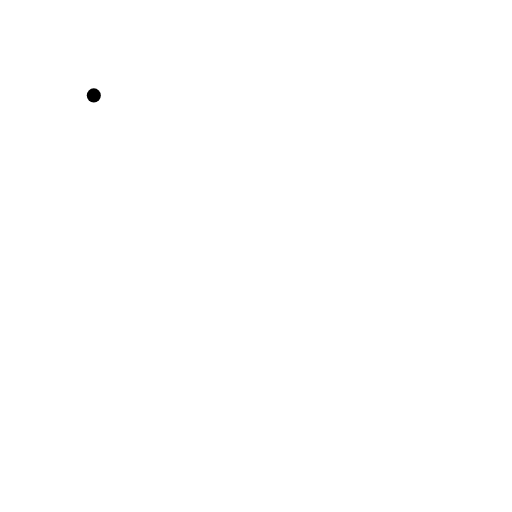
t = 0.00 s
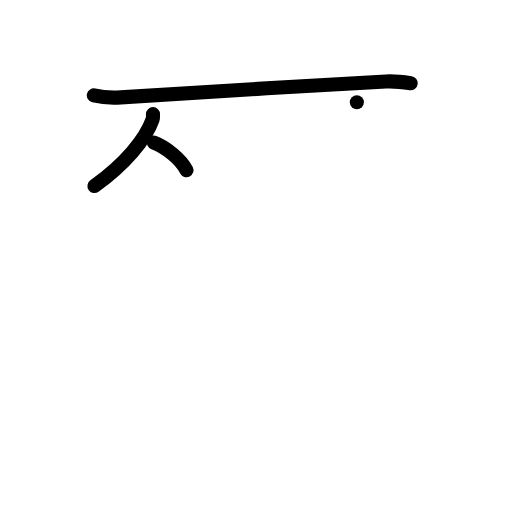
t = 3.00 s
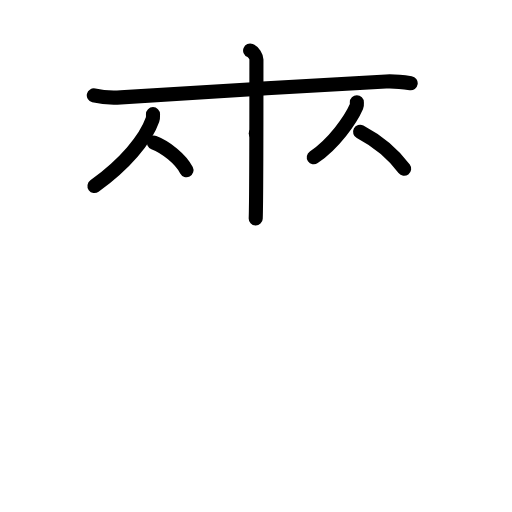
t = 6.00 s
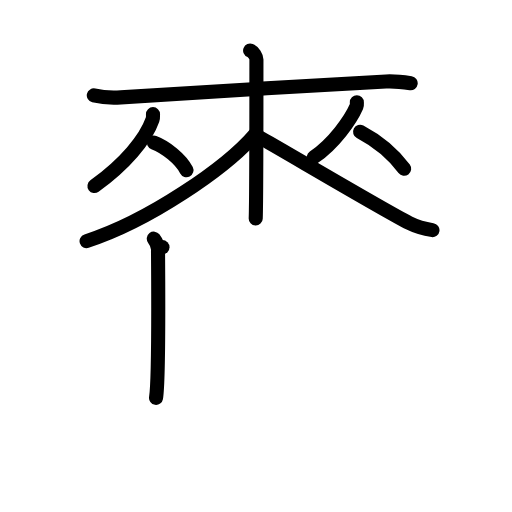
t = 9.00 s
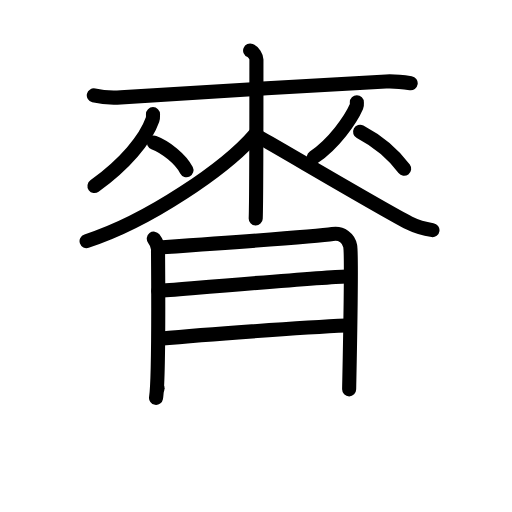
t = 12.00 s
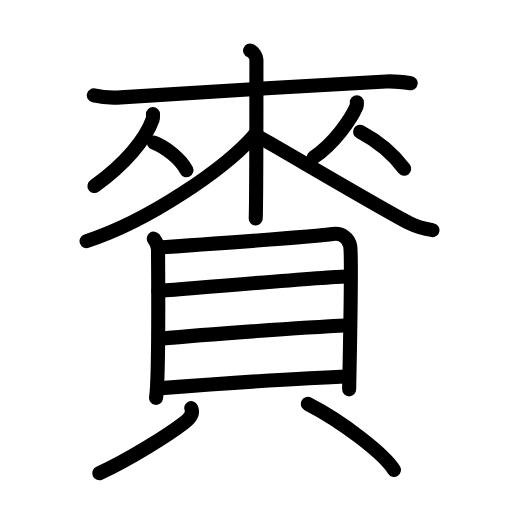
t = 15.00 s

The animated SVG that drew these frames (rendered in a browser with its animation timeline set to each time). Animation: 39 SMIL elements (animate=39); one cycle of 15.00 s.

<?xml version="1.0" encoding="UTF-8"?>
<!--
AniKanjiVG is licensed by CC-BY-SA Paul C. Sommerhoff (https://bitbucket.org/sommerhoff/anikanjivg).
AniKanjiVG uses KanjiVG which is licensed by CC-BY-SA Ulrich Apel (http://kanjivg.tagaini.net).
See also http://creativecommons.org/licenses/by-sa/3.0/
-->
<svg xmlns:kvg='http://kanjivg.tagaini.net' xmlns='http://www.w3.org/2000/svg' width='109' height='109' viewBox='0 0 109 109' style='fill:none;stroke:#000000;stroke-width:3;stroke-linecap:round;stroke-linejoin:round;' id="kvg:kanji_08cda"><g id="kvg:08cda" kvg:element="賚"><g id="kvg:08cda-g1" kvg:element="來" kvg:position="top"><g id="kvg:08cda-g2" kvg:element="木" kvg:part="1"><path id="kvg:08cda-s1" kvg:type="㇐" d="M19.97,20.31c1.75,0.42,3.74,0.55,5.75,0.42c10.24-0.69,40.97-2.57,56.46-3.38c1.99-0.1,3.25,0.07,5.25,0.37"><animate attributeName="d" begin="0.0s" dur="0.3333333333333333s" from="M19.97,20.31C19.97,20.31,19.97,20.31,19.97,20.31" to="M19.97,20.31c1.75,0.42,3.74,0.55,5.75,0.42" />
<animate attributeName="d" begin="0.3333333333333333s" dur="0.3333333333333333s" from="M19.97,20.31c1.75,0.42,3.74,0.55,5.75,0.42c0,0,0,0,0,0,0" to="M19.97,20.31c1.75,0.42,3.74,0.55,5.75,0.42c10.24-0.69,40.97-2.57,56.46-3.38" />
<animate attributeName="d" begin="0.6666666666666666s" dur="0.3333333333333333s" from="M19.97,20.31c1.75,0.42,3.74,0.55,5.75,0.42c10.24-0.69,40.97-2.57,56.46-3.38c0,0,0,0,0,0,0" to="M19.97,20.31c1.75,0.42,3.74,0.55,5.75,0.42c10.24-0.69,40.97-2.57,56.46-3.38c1.99-0.1,3.25,0.07,5.25,0.37" />
</path>
</g>
<g id="kvg:08cda-g3" kvg:element="从"><g id="kvg:08cda-g4" kvg:element="人" kvg:position="left"><path id="kvg:08cda-s2" kvg:type="㇒" d="M32.57,24.3c0,0.39,0.06,0.71-0.1,1.17c-1.48,4.22-5.89,9.47-12.36,14.13"><animate attributeName="d" begin="1.0s" dur="0.5s" from="M32.57,24.3C32.57,24.3,32.57,24.3,32.57,24.3" to="M32.57,24.3c0,0.39,0.06,0.71-0.1,1.17" />
<animate attributeName="d" begin="1.5s" dur="0.5s" from="M32.57,24.3c0,0.39,0.06,0.71-0.1,1.17c0,0,0,0,0,0,0" to="M32.57,24.3c0,0.39,0.06,0.71-0.1,1.17c-1.48,4.22-5.89,9.47-12.36,14.13" />
<animate attributeName="d" begin="0s" dur="1.0s" from="M-100,-100" to="M-100,-100" />
</path>
<path id="kvg:08cda-s3" kvg:type="㇏" d="M32.76,30.35c2.51,0.95,5.71,3.48,6.94,5.88"><animate attributeName="d" begin="2.0s" dur="1.0s" from="M32.76,30.35C32.76,30.35,32.76,30.35,32.76,30.35" to="M32.76,30.35c2.51,0.95,5.71,3.48,6.94,5.88" />
<animate attributeName="d" begin="0s" dur="2.0s" from="M-100,-100" to="M-100,-100" />
</path>
</g>
<g id="kvg:08cda-g5" kvg:element="人" kvg:position="right"><path id="kvg:08cda-s4" kvg:type="㇒" d="M75.97,21.77c0,0.29,0.08,0.54-0.07,0.88c-1.25,2.86-4.84,7.95-9.1,10.83"><animate attributeName="d" begin="3.0s" dur="0.5s" from="M75.97,21.77C75.97,21.77,75.97,21.77,75.97,21.77" to="M75.97,21.77c0,0.29,0.08,0.54-0.07,0.88" />
<animate attributeName="d" begin="3.5s" dur="0.5s" from="M75.97,21.77c0,0.29,0.08,0.54-0.07,0.88c0,0,0,0,0,0,0" to="M75.97,21.77c0,0.29,0.08,0.54-0.07,0.88c-1.25,2.86-4.84,7.95-9.1,10.83" />
<animate attributeName="d" begin="0s" dur="3.0s" from="M-100,-100" to="M-100,-100" />
</path>
<path id="kvg:08cda-s5" kvg:type="㇏" d="M76.66,28.06c3.96,2.09,7.01,4.71,9.38,7.88"><animate attributeName="d" begin="4.0s" dur="1.0s" from="M76.66,28.06C76.66,28.06,76.66,28.06,76.66,28.06" to="M76.66,28.06c3.96,2.09,7.01,4.71,9.38,7.88" />
<animate attributeName="d" begin="0s" dur="4.0s" from="M-100,-100" to="M-100,-100" />
</path>
</g>
</g>
<g id="kvg:08cda-g6" kvg:element="木" kvg:part="2"><path id="kvg:08cda-s6" kvg:type="㇑" d="M53.25,10.75c0.75,0.3,1.34,1.32,1.34,1.94c0,6.26,0,30.08-0.15,33.81"><animate attributeName="d" begin="5.0s" dur="0.5s" from="M53.25,10.75C53.25,10.75,53.25,10.75,53.25,10.75" to="M53.25,10.75c0.75,0.3,1.34,1.32,1.34,1.94" />
<animate attributeName="d" begin="5.5s" dur="0.5s" from="M53.25,10.75c0.75,0.3,1.34,1.32,1.34,1.94c0,0,0,0,0,0,0" to="M53.25,10.75c0.75,0.3,1.34,1.32,1.34,1.94c0,6.26,0,30.08-0.15,33.81" />
<animate attributeName="d" begin="0s" dur="5.0s" from="M-100,-100" to="M-100,-100" />
</path>
<path id="kvg:08cda-s7" kvg:type="㇒" d="M54.45,28.41c-6.25,7.41-23.01,18.73-36.02,22.92"><animate attributeName="d" begin="6.0s" dur="1.0s" from="M54.45,28.41C54.45,28.41,54.45,28.41,54.45,28.41" to="M54.45,28.41c-6.25,7.41-23.01,18.73-36.02,22.92" />
<animate attributeName="d" begin="0s" dur="6.0s" from="M-100,-100" to="M-100,-100" />
</path>
<path id="kvg:08cda-s8" kvg:type="㇏" d="M55.1,29.15c4.71,2.62,26.89,15.76,32.01,18.34c1.74,0.87,3.23,1.25,4.96,1.5"><animate attributeName="d" begin="7.0s" dur="0.5s" from="M55.1,29.15C55.1,29.15,55.1,29.15,55.1,29.15" to="M55.1,29.15c4.71,2.62,26.89,15.76,32.01,18.34" />
<animate attributeName="d" begin="7.5s" dur="0.5s" from="M55.1,29.15c4.71,2.62,26.89,15.76,32.01,18.34c0,0,0,0,0,0,0" to="M55.1,29.15c4.71,2.62,26.89,15.76,32.01,18.34c1.74,0.87,3.23,1.25,4.96,1.5" />
<animate attributeName="d" begin="0s" dur="7.0s" from="M-100,-100" to="M-100,-100" />
</path>
</g>
</g>
<g id="kvg:08cda-g7" kvg:element="貝" kvg:position="bottom" kvg:radical="general"><g id="kvg:08cda-g8" kvg:element="目" kvg:position="top"><path id="kvg:08cda-s9" kvg:type="㇑" d="M32.74,50.8c0.57,0.75,0.9,1.3,0.9,2.32c0,1.02,0.26,27.28-0.42,31.58"><animate attributeName="d" begin="8.0s" dur="0.5s" from="M32.74,50.8C32.74,50.8,32.74,50.8,32.74,50.8" to="M32.74,50.8c0.57,0.75,0.9,1.3,0.9,2.32" />
<animate attributeName="d" begin="8.5s" dur="0.5s" from="M32.74,50.8c0.57,0.75,0.9,1.3,0.9,2.32c0,0,0,0,0,0,0" to="M32.74,50.8c0.57,0.75,0.9,1.3,0.9,2.32c0,1.02,0.26,27.28-0.42,31.58" />
<animate attributeName="d" begin="0s" dur="8.0s" from="M-100,-100" to="M-100,-100" />
</path>
<path id="kvg:08cda-s10" kvg:type="㇕a" d="M34.59,52.62c3.22-0.22,33.3-2.33,36.21-2.8c1.95-0.32,3.45,0.93,3.75,2.55c0.43,2.3-0.22,29.76-0.22,30.52"><animate attributeName="d" begin="9.0s" dur="0.3333333333333333s" from="M34.59,52.62C34.59,52.62,34.59,52.62,34.59,52.62" to="M34.59,52.62c3.22-0.22,33.3-2.33,36.21-2.8" />
<animate attributeName="d" begin="9.333333333333334s" dur="0.3333333333333333s" from="M34.59,52.62c3.22-0.22,33.3-2.33,36.21-2.8c0,0,0,0,0,0,0" to="M34.59,52.62c3.22-0.22,33.3-2.33,36.21-2.8c1.95-0.32,3.45,0.93,3.75,2.55" />
<animate attributeName="d" begin="9.666666666666666s" dur="0.3333333333333333s" from="M34.59,52.62c3.22-0.22,33.3-2.33,36.21-2.8c1.95-0.32,3.45,0.93,3.75,2.55c0,0,0,0,0,0,0" to="M34.59,52.62c3.22-0.22,33.3-2.33,36.21-2.8c1.95-0.32,3.45,0.93,3.75,2.55c0.43,2.3-0.22,29.76-0.22,30.52" />
<animate attributeName="d" begin="0s" dur="9.0s" from="M-100,-100" to="M-100,-100" />
</path>
<path id="kvg:08cda-s11" kvg:type="㇐a" d="M33.7,61.93c6.02-0.47,34.88-2.92,40.05-3.07"><animate attributeName="d" begin="10.0s" dur="1.0s" from="M33.7,61.93C33.7,61.93,33.7,61.93,33.7,61.93" to="M33.7,61.93c6.02-0.47,34.88-2.92,40.05-3.07" />
<animate attributeName="d" begin="0s" dur="10.0s" from="M-100,-100" to="M-100,-100" />
</path>
<path id="kvg:08cda-s12" kvg:type="㇐a" d="M33.96,72.11c9.09-0.82,30.19-2.42,39.82-2.81"><animate attributeName="d" begin="11.0s" dur="1.0s" from="M33.96,72.11C33.96,72.11,33.96,72.11,33.96,72.11" to="M33.96,72.11c9.09-0.82,30.19-2.42,39.82-2.81" />
<animate attributeName="d" begin="0s" dur="11.0s" from="M-100,-100" to="M-100,-100" />
</path>
<path id="kvg:08cda-s13" kvg:type="㇐a" d="M33.55,82.68C42.64,82,66,80.39,74.29,80.15"><animate attributeName="d" begin="12.0s" dur="1.0s" from="M33.55,82.68C33.55,82.68,33.55,82.68,33.55,82.68" to="M33.55,82.68C42.64,82,66,80.39,74.29,80.15" />
<animate attributeName="d" begin="0s" dur="12.0s" from="M-100,-100" to="M-100,-100" />
</path>
</g>
<g id="kvg:08cda-g9" kvg:position="bottom"><path id="kvg:08cda-s14" kvg:type="㇒" d="M40.7,86.9c0.54,1.14-0.41,2.25-1.47,3.07c-3.22,2.5-11.66,7.83-18.1,10.78"><animate attributeName="d" begin="13.0s" dur="0.5s" from="M40.7,86.9C40.7,86.9,40.7,86.9,40.7,86.9" to="M40.7,86.9c0.54,1.14-0.41,2.25-1.47,3.07" />
<animate attributeName="d" begin="13.5s" dur="0.5s" from="M40.7,86.9c0.54,1.14-0.41,2.25-1.47,3.07c0,0,0,0,0,0,0" to="M40.7,86.9c0.54,1.14-0.41,2.25-1.47,3.07c-3.22,2.5-11.66,7.83-18.1,10.78" />
<animate attributeName="d" begin="0s" dur="13.0s" from="M-100,-100" to="M-100,-100" />
</path>
<path id="kvg:08cda-s15" kvg:type="㇔" d="M65.52,85.98C73,89.8,81.83,96.71,83.87,100.04"><animate attributeName="d" begin="14.0s" dur="1.0s" from="M65.52,85.98C65.52,85.98,65.52,85.98,65.52,85.98" to="M65.52,85.98C73,89.8,81.83,96.71,83.87,100.04" />
<animate attributeName="d" begin="0s" dur="14.0s" from="M-100,-100" to="M-100,-100" />
</path>
</g>
</g>
</g>
</svg>
